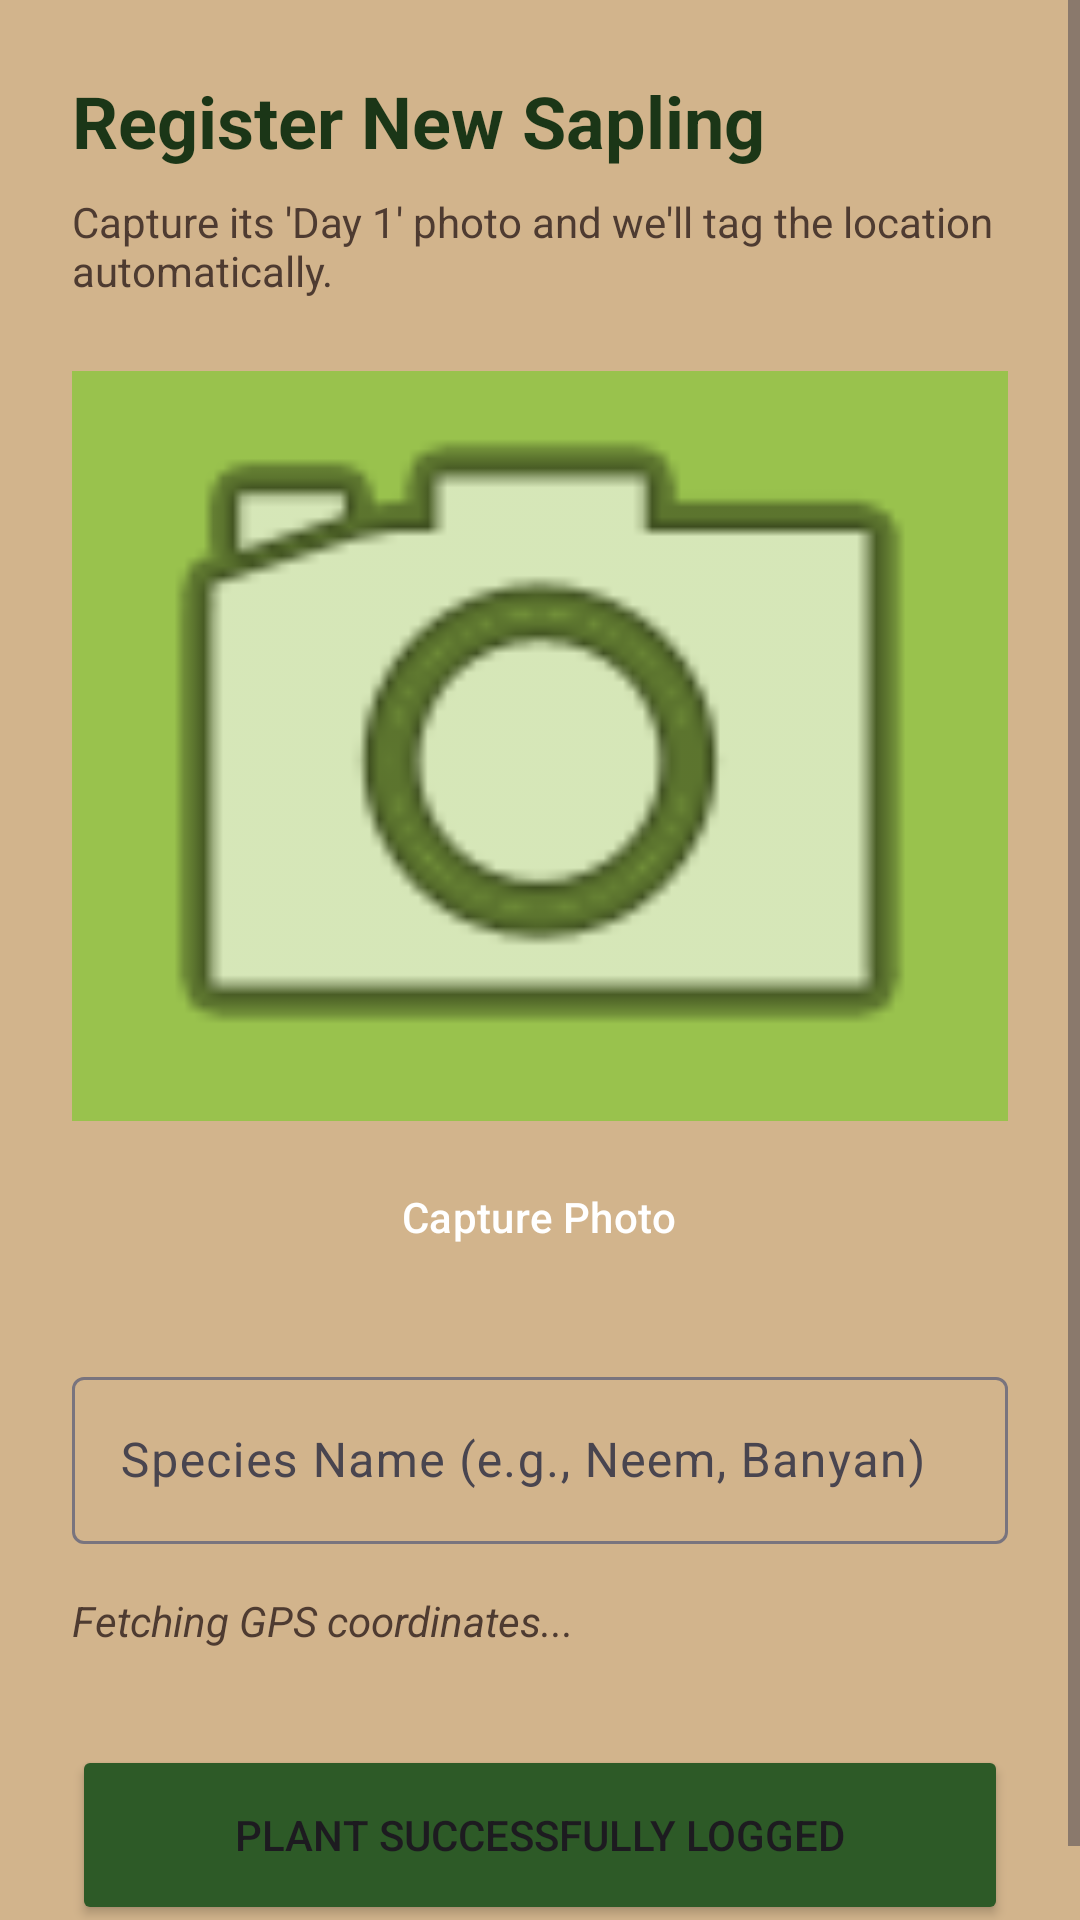

Write the Android layout XML for this screen, with the resource values it uses.
<!-- AndroidManifest.xml: application theme Theme.Namma_Hasiru -->
<!-- res/layout/fragment_log_plant.xml -->
<?xml version="1.0" encoding="utf-8"?>
<ScrollView xmlns:android="http://schemas.android.com/apk/res/android"
    xmlns:app="http://schemas.android.com/apk/res-auto"
    android:layout_width="match_parent"
    android:layout_height="match_parent"
    android:background="@color/earth_tan">

    <LinearLayout
        android:layout_width="match_parent"
        android:layout_height="wrap_content"
        android:orientation="vertical"
        android:padding="24dp">

        <TextView
            android:layout_width="wrap_content"
            android:layout_height="wrap_content"
            android:text="Register New Sapling"
            android:textColor="@color/forest_green_dark"
            android:textSize="24sp"
            android:textStyle="bold" />

        <TextView
            android:layout_width="wrap_content"
            android:layout_height="wrap_content"
            android:layout_marginTop="8dp"
            android:text="Capture its 'Day 1' photo and we'll tag the location automatically."
            android:textColor="@color/soil_brown" />

        <ImageView
            android:id="@+id/iv_plant_photo"
            android:layout_width="match_parent"
            android:layout_height="250dp"
            android:layout_marginTop="24dp"
            android:background="@color/leaf_light"
            android:scaleType="centerCrop"
            android:src="@android:drawable/ic_menu_camera" />

        <Button
            android:id="@+id/btn_take_photo"
            style="@style/Widget.Material3.Button.TonalButton"
            android:layout_width="wrap_content"
            android:layout_height="wrap_content"
            android:layout_gravity="center"
            android:layout_marginTop="8dp"
            android:text="Capture Photo"
            app:backgroundTint="@color/forest_green_primary"
            android:textColor="@color/white" />

        <com.google.android.material.textfield.TextInputLayout
            style="@style/Widget.Material3.TextInputLayout.OutlinedBox"
            android:layout_width="match_parent"
            android:layout_height="wrap_content"
            android:layout_marginTop="24dp"
            android:hint="Species Name (e.g., Neem, Banyan)">

            <com.google.android.material.textfield.TextInputEditText
                android:id="@+id/et_species_name"
                android:layout_width="match_parent"
                android:layout_height="wrap_content" />
        </com.google.android.material.textfield.TextInputLayout>

        <TextView
            android:id="@+id/tv_location_status"
            android:layout_width="wrap_content"
            android:layout_height="wrap_content"
            android:layout_marginTop="16dp"
            android:text="Fetching GPS coordinates..."
            android:textColor="@color/soil_brown"
            android:textStyle="italic" />

        <Button
            android:id="@+id/btn_save_plant"
            android:layout_width="match_parent"
            android:layout_height="60dp"
            android:layout_marginTop="32dp"
            android:text="Plant Successfully Logged"
            app:backgroundTint="@color/forest_green_primary" />

    </LinearLayout>
</ScrollView>
<!-- resources referenced by this layout -->
<resources>
  <color name="earth_tan">#D2B48C</color>
  <color name="forest_green_dark">#1B3617</color>
  <color name="forest_green_primary">#2D5A27</color>
  <color name="leaf_light">#99C24D</color>
  <color name="soil_brown">#4E3B31</color>
  <color name="white">#FFFFFF</color>
  <style name="Theme.Namma_Hasiru" parent="Theme.Material3.DayNight.NoActionBar">
          
          <item name="colorPrimary">@color/forest_green_primary</item>
          <item name="colorOnPrimary">@color/white</item>
          <item name="colorPrimaryContainer">@color/leaf_light</item>
          <item name="colorOnPrimaryContainer">@color/forest_green_dark</item>
  
          
          <item name="colorSecondary">@color/soil_brown</item>
          <item name="colorOnSecondary">@color/white</item>
  
          
          <item name="android:windowBackground">@color/earth_tan</item>
  
          <item name="android:statusBarColor">@color/forest_green_dark</item>
      </style>
</resources>
